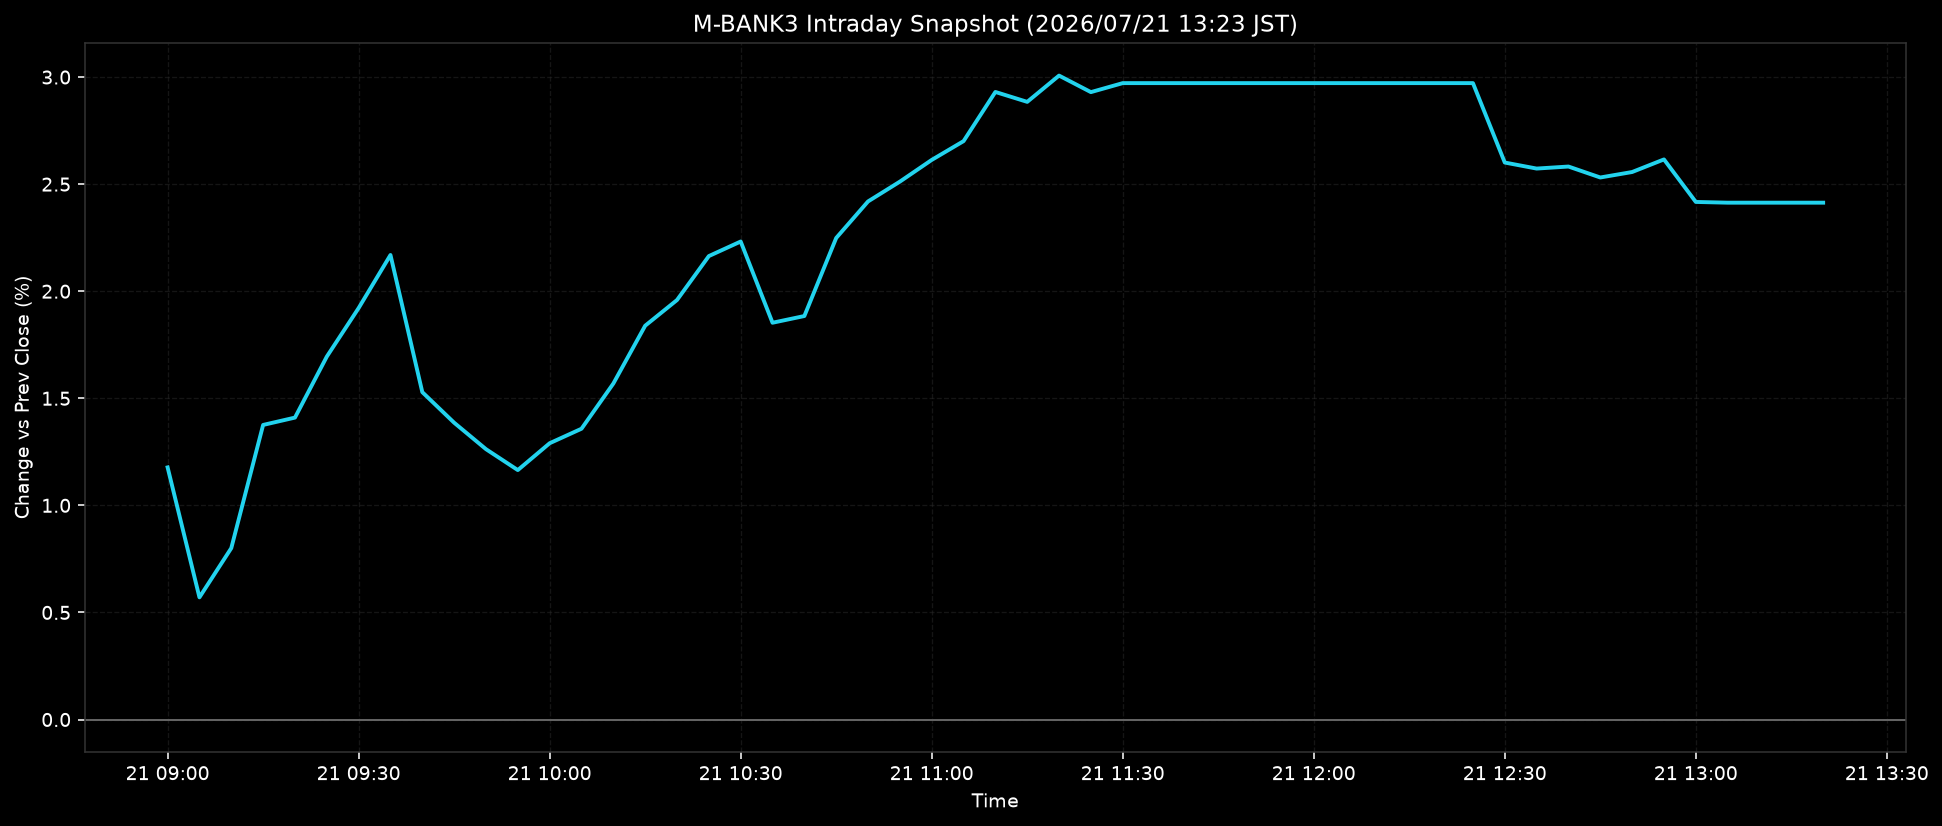

Data behind this chart, as committed beside it:
ts, pct
2026-07-21T09:00:00+0900, 1.177
2026-07-21T09:05:00+0900, 0.5705
2026-07-21T09:10:00+0900, 0.8004
2026-07-21T09:15:00+0900, 1.376
2026-07-21T09:20:00+0900, 1.41
2026-07-21T09:25:00+0900, 1.695
2026-07-21T09:30:00+0900, 1.921
2026-07-21T09:35:00+0900, 2.169
2026-07-21T09:40:00+0900, 1.529
2026-07-21T09:45:00+0900, 1.386
2026-07-21T09:50:00+0900, 1.262
2026-07-21T09:55:00+0900, 1.165
2026-07-21T10:00:00+0900, 1.29
2026-07-21T10:05:00+0900, 1.358
2026-07-21T10:10:00+0900, 1.569
2026-07-21T10:15:00+0900, 1.839
2026-07-21T10:20:00+0900, 1.959
2026-07-21T10:25:00+0900, 2.164
2026-07-21T10:30:00+0900, 2.232
2026-07-21T10:35:00+0900, 1.853
2026-07-21T10:40:00+0900, 1.884
2026-07-21T10:45:00+0900, 2.248
2026-07-21T10:50:00+0900, 2.419
2026-07-21T10:55:00+0900, 2.512
2026-07-21T11:00:00+0900, 2.613
2026-07-21T11:05:00+0900, 2.701
2026-07-21T11:10:00+0900, 2.93
2026-07-21T11:15:00+0900, 2.884
2026-07-21T11:20:00+0900, 3.007
2026-07-21T11:25:00+0900, 2.93
2026-07-21T11:30:00+0900, 2.972
2026-07-21T11:35:00+0900, 2.972
2026-07-21T11:40:00+0900, 2.972
2026-07-21T11:45:00+0900, 2.972
2026-07-21T11:50:00+0900, 2.972
2026-07-21T11:55:00+0900, 2.972
2026-07-21T12:00:00+0900, 2.972
2026-07-21T12:05:00+0900, 2.972
2026-07-21T12:10:00+0900, 2.972
2026-07-21T12:15:00+0900, 2.972
2026-07-21T12:20:00+0900, 2.972
2026-07-21T12:25:00+0900, 2.972
2026-07-21T12:30:00+0900, 2.601
2026-07-21T12:35:00+0900, 2.573
2026-07-21T12:40:00+0900, 2.582
2026-07-21T12:45:00+0900, 2.531
2026-07-21T12:50:00+0900, 2.557
2026-07-21T12:55:00+0900, 2.615
2026-07-21T13:00:00+0900, 2.417
2026-07-21T13:05:00+0900, 2.413
2026-07-21T13:10:00+0900, 2.413
2026-07-21T13:15:00+0900, 2.413
2026-07-21T13:20:00+0900, 2.413
